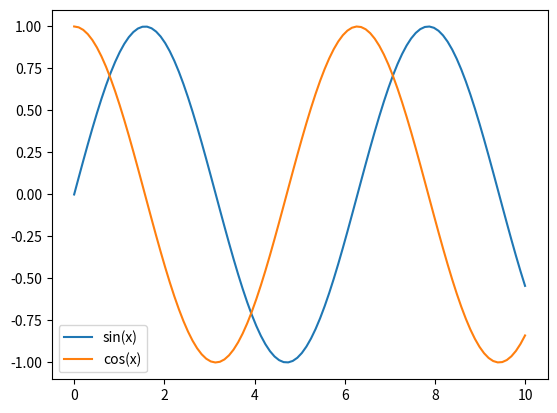

Write Python code to recreate this figure.
import matplotlib.pyplot as plt
import numpy as np

# generate data
x = np.linspace(0, 10, 100)
y1 = np.sin(x)
y2 = np.cos(x)

# plot the data
plt.plot(x, y1, label='sin(x)')
plt.plot(x, y2, label='cos(x)')

# add a legend
plt.legend()

# show the plot
plt.show()
